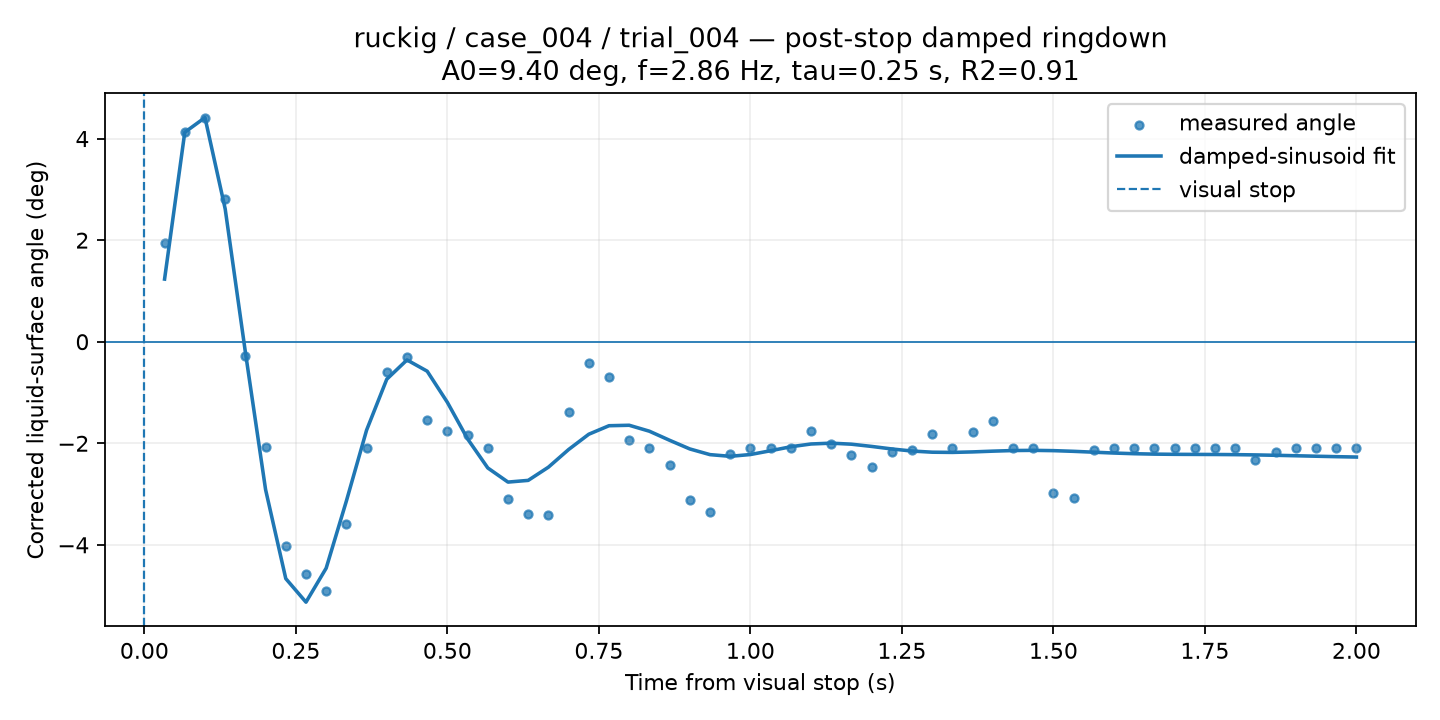

The file beside this chart, header and first rows:
time_from_visual_stop_s, surface_angle_corrected_deg, fit_used, quality, ringdown_fit_angle_deg
0.03333, 1.943, 1, GOOD, 1.233
0.06667, 4.13, 1, GOOD, 4.124
0.1, 4.399, 1, GOOD, 4.414
0.1333, 2.819, 1, GOOD, 2.617
0.1667, -0.2838, 1, GOOD, -0.2056
0.2, -2.068, 1, GOOD, -2.912
0.2333, -4.014, 1, GOOD, -4.665
0.2667, -4.567, 1, GOOD, -5.129
0.3, -4.903, 1, GOOD, -4.459
0.3333, -3.587, 1, GOOD, -3.137
0.3667, -2.084, 1, GOOD, -1.742
0.4, -0.5877, 1, GOOD, -0.7381
0.4333, -0.2931, 1, GOOD, -0.3586
0.4667, -1.543, 1, GOOD, -0.5805
0.5, -1.751, 1, GOOD, -1.194
0.5333, -1.837, 1, GOOD, -1.914
0.5667, -2.084, 1, GOOD, -2.486
0.6, -3.088, 1, GOOD, -2.764
0.6333, -3.384, 1, GOOD, -2.731
0.6667, -3.417, 1, GOOD, -2.471
0.7, -1.375, 1, GOOD, -2.123
0.7333, -0.4169, 1, GOOD, -1.822
0.7667, -0.6937, 1, GOOD, -1.654
0.8, -1.941, 1, GOOD, -1.645
0.8333, -2.084, 1, GOOD, -1.762
0.8667, -2.43, 1, GOOD, -1.941
0.9, -3.12, 1, GOOD, -2.112
0.9333, -3.356, 1, GOOD, -2.224
0.9667, -2.211, 1, GOOD, -2.257
1.0, -2.084, 1, GOOD, -2.221
1.033, -2.084, 1, GOOD, -2.147
1.067, -2.084, 1, GOOD, -2.068
1.1, -1.766, 1, GOOD, -2.014
1.133, -2.021, 1, GOOD, -1.998
1.167, -2.239, 1, GOOD, -2.018
1.2, -2.463, 1, GOOD, -2.062
1.233, -2.166, 1, GOOD, -2.112
1.267, -2.127, 1, GOOD, -2.153
1.3, -1.821, 1, GOOD, -2.176
1.333, -2.084, 1, GOOD, -2.18
1.367, -1.775, 1, GOOD, -2.17
1.4, -1.569, 1, GOOD, -2.155
1.433, -2.084, 1, GOOD, -2.143
1.467, -2.084, 1, GOOD, -2.139
1.5, -2.975, 1, GOOD, -2.145
1.533, -3.069, 1, GOOD, -2.159
1.567, -2.126, 1, GOOD, -2.176
1.6, -2.084, 1, GOOD, -2.192
1.633, -2.084, 1, GOOD, -2.205
1.667, -2.084, 1, GOOD, -2.214
1.7, -2.084, 1, GOOD, -2.218
1.733, -2.084, 1, GOOD, -2.219
1.767, -2.084, 1, GOOD, -2.221
1.8, -2.084, 1, GOOD, -2.224
1.833, -2.329, 1, GOOD, -2.229
1.867, -2.166, 1, GOOD, -2.237
1.9, -2.084, 1, GOOD, -2.246
1.933, -2.084, 1, GOOD, -2.255
1.967, -2.084, 1, GOOD, -2.264
2.0, -2.084, 1, GOOD, -2.271
